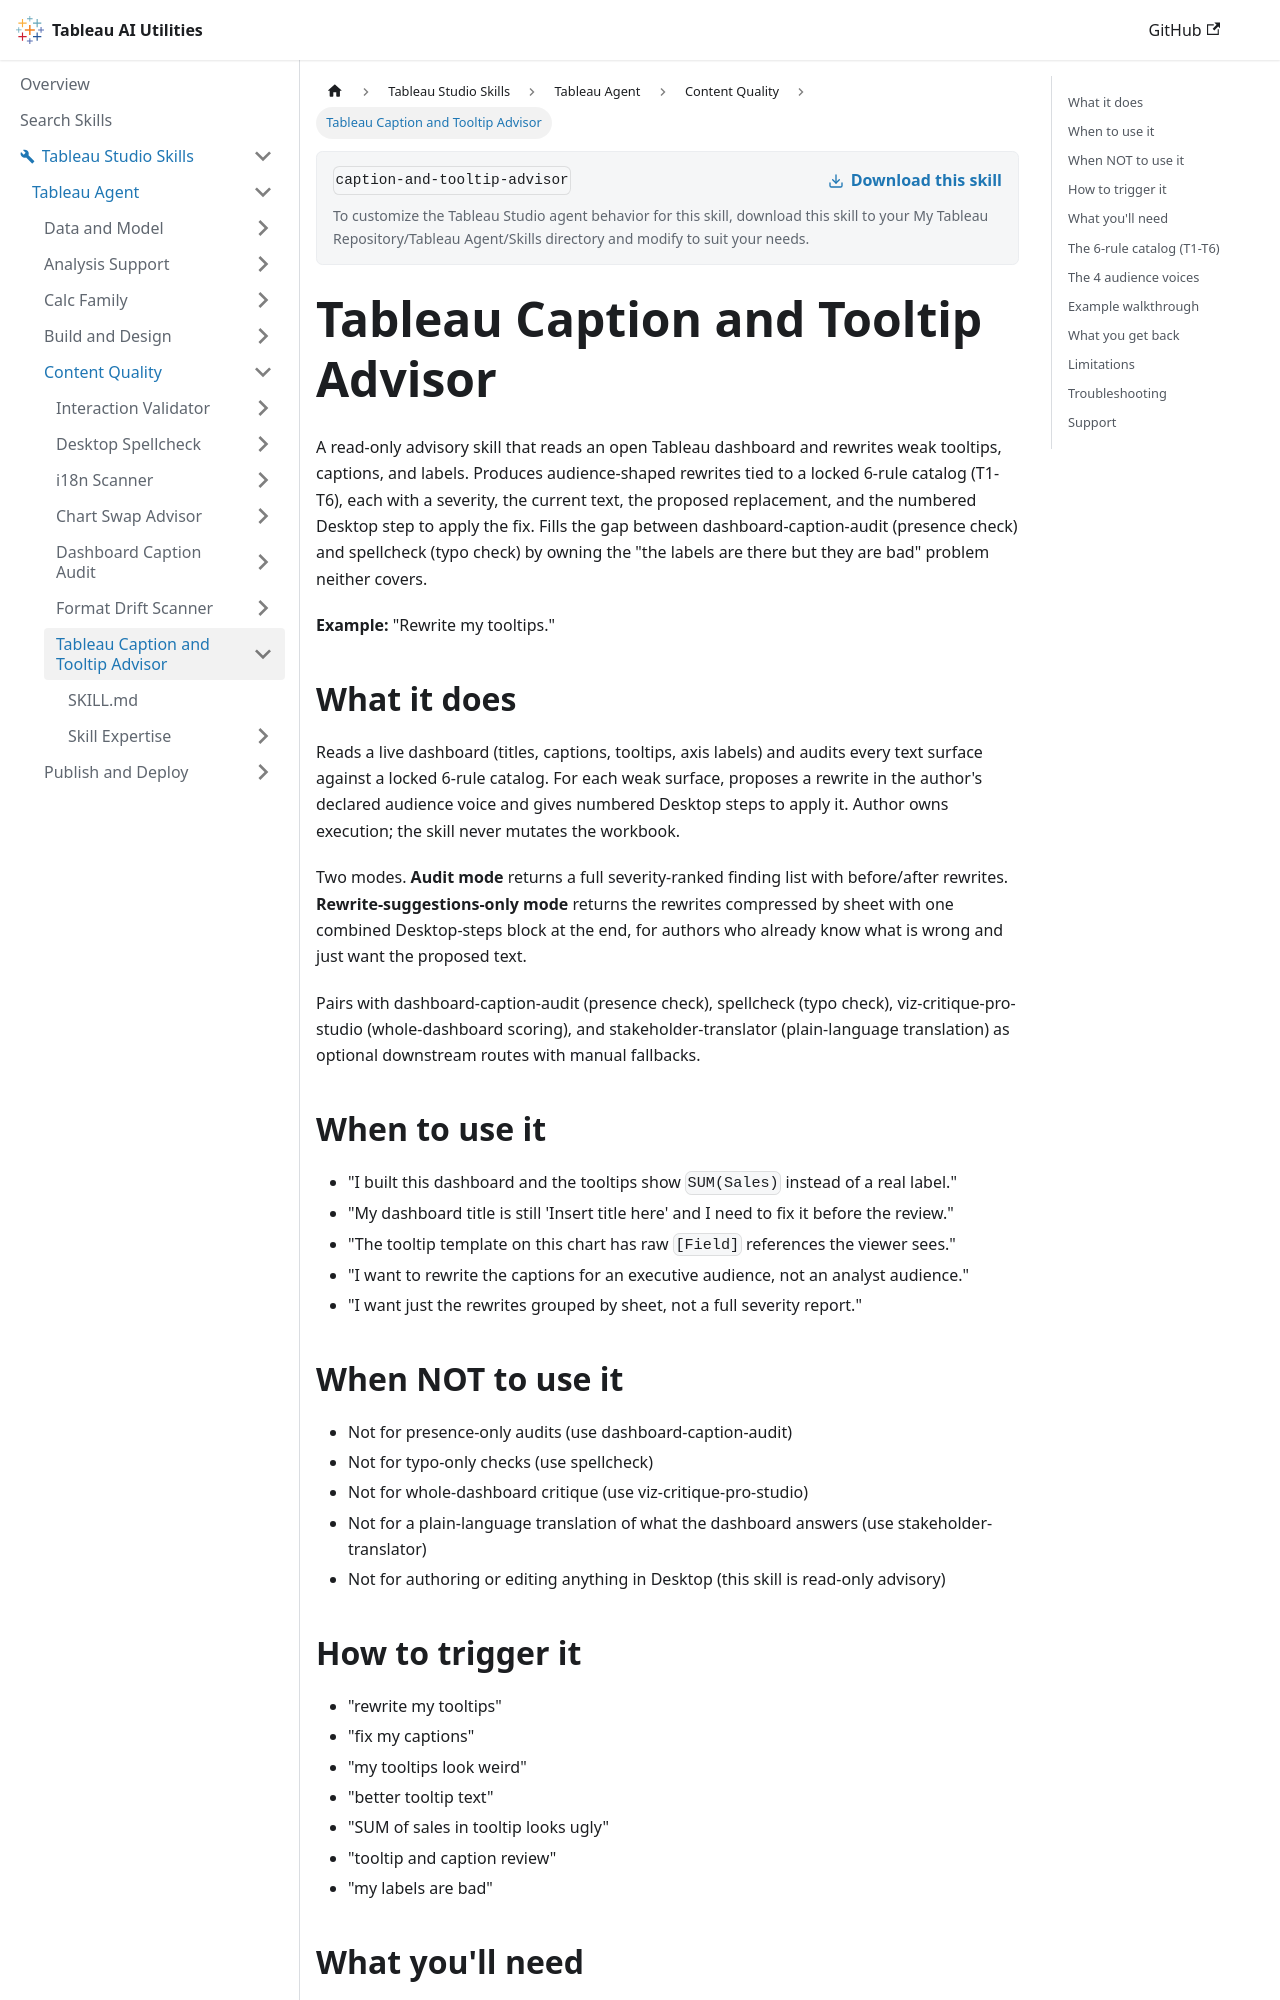

repository: tableau/tableau-ai-utilities · page: tableau-studio-skills/tableau-agent/content-quality/caption-and-tooltip-advisor.html · generator: docusaurus

# Tableau Caption and Tooltip Advisor

A read-only advisory skill that reads an open Tableau dashboard and rewrites weak tooltips, captions, and labels. Produces audience-shaped rewrites tied to a locked 6-rule catalog (T1-T6), each with a severity, the current text, the proposed replacement, and the numbered Desktop step to apply the fix. Fills the gap between dashboard-caption-audit (presence check) and spellcheck (typo check) by owning the "the labels are there but they are bad" problem neither covers.

**Example:** "Rewrite my tooltips."

## What it does

Reads a live dashboard (titles, captions, tooltips, axis labels) and audits every text surface against a locked 6-rule catalog. For each weak surface, proposes a rewrite in the author's declared audience voice and gives numbered Desktop steps to apply it. Author owns execution; the skill never mutates the workbook.

Two modes. **Audit mode** returns a full severity-ranked finding list with before/after rewrites. **Rewrite-suggestions-only mode** returns the rewrites compressed by sheet with one combined Desktop-steps block at the end, for authors who already know what is wrong and just want the proposed text.

Pairs with dashboard-caption-audit (presence check), spellcheck (typo check), viz-critique-pro-studio (whole-dashboard scoring), and stakeholder-translator (plain-language translation) as optional downstream routes with manual fallbacks.

## When to use it

- "I built this dashboard and the tooltips show `SUM(Sales)` instead of a real label."
- "My dashboard title is still 'Insert title here' and I need to fix it before the review."
- "The tooltip template on this chart has raw `[Field]` references the viewer sees."
- "I want to rewrite the captions for an executive audience, not an analyst audience."
- "I want just the rewrites grouped by sheet, not a full severity report."

## When NOT to use it

- Not for presence-only audits (use dashboard-caption-audit)
- Not for typo-only checks (use spellcheck)
- Not for whole-dashboard critique (use viz-critique-pro-studio)
- Not for a plain-language translation of what the dashboard answers (use stakeholder-translator)
- Not for authoring or editing anything in Desktop (this skill is read-only advisory)

## How to trigger it

- "rewrite my tooltips"
- "fix my captions"
- "my tooltips look weird"
- "better tooltip text"
- "SUM of sales in tooltip looks ugly"
- "tooltip and caption review"
- "my labels are bad"
